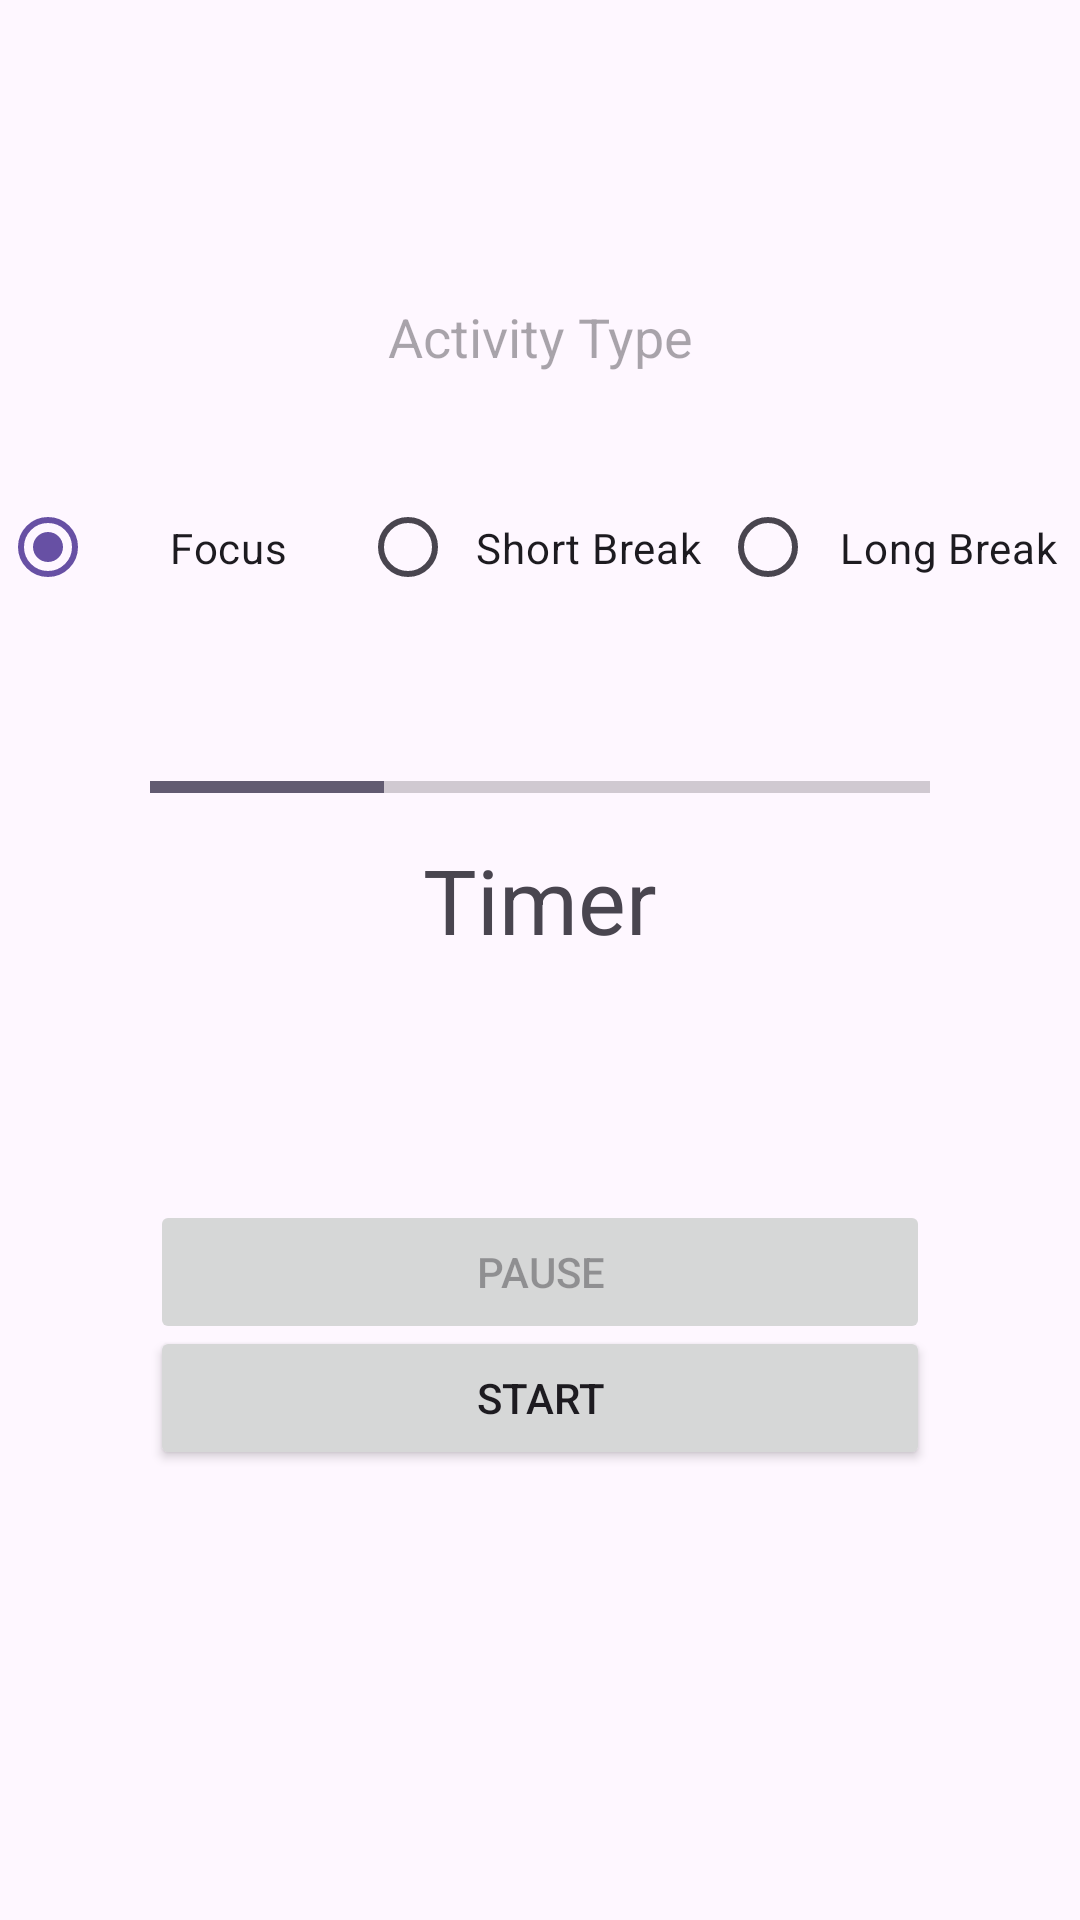

Reconstruct the res/layout file that produces this screen, plus the resources it refers to.
<!-- AndroidManifest.xml: application theme Theme.example -->
<!-- res/layout/fragment_pomodoro.xml -->
<?xml version="1.0" encoding="utf-8"?>
<FrameLayout xmlns:android="http://schemas.android.com/apk/res/android"
    xmlns:tools="http://schemas.android.com/tools"
    android:layout_width="match_parent"
    android:layout_height="match_parent"
    tools:context=".Pomodoro">

    

    <TextView
        android:id="@+id/timeLeft"
        android:layout_width="wrap_content"
        android:layout_height="wrap_content"
        android:layout_gravity="center"
        android:layout_marginLeft="50sp"
        android:layout_marginRight="50sp"
        android:layout_marginBottom="20sp"
        android:text="Timer"
        android:textSize="30sp" />

    <Button
        android:id="@+id/startStop"
        android:layout_width="match_parent"
        android:layout_height="wrap_content"
        android:layout_gravity="bottom"
        android:layout_marginLeft="50sp"
        android:layout_marginRight="50sp"
        android:layout_marginBottom="150sp"
        android:text="Start" />

    <EditText
        android:id="@+id/activity"
        android:background="@null"
        android:layout_width="match_parent"
        android:layout_height="wrap_content"
        android:layout_marginTop="100sp"
        android:hint="Activity Type"
        android:textAlignment="center"
        android:singleLine="true"/>

    <RadioGroup
        android:id="@+id/selectType"
        android:layout_width="match_parent"
        android:layout_height="65dp"
        android:layout_marginTop="150sp"
        android:checkedButton="@id/FocusButton"
        android:orientation="horizontal">

        <RadioButton
            android:id="@+id/FocusButton"
            android:layout_width="0dp"
            android:layout_height="match_parent"
            android:layout_weight="1"
            android:text="Focus"
            android:textAlignment="center" />

        <RadioButton
            android:id="@+id/sBreakButton"
            android:layout_width="0dp"
            android:layout_height="65dp"
            android:layout_weight="1"
            android:text="Short Break"
            android:textAlignment="center" />

        <RadioButton
            android:id="@+id/lBreakButton"
            android:layout_width="0dp"
            android:layout_height="65dp"
            android:layout_weight="1"
            android:text="Long Break"
            android:textAlignment="center" />

    </RadioGroup>

    <Button
        android:id="@+id/pauseButton"
        android:layout_width="match_parent"
        android:layout_height="wrap_content"
        android:layout_marginLeft="50sp"
        android:layout_marginTop="400sp"
        android:layout_marginRight="50sp"
        android:enabled="false"
        android:text="Pause" />

    <ProgressBar
        android:id="@+id/progressBar"
        style="?android:attr/progressBarStyleHorizontal"
        android:layout_width="match_parent"
        android:layout_height="65dp"
        android:layout_marginLeft="50sp"
        android:layout_marginTop="230sp"
        android:layout_marginRight="50sp"
        android:progress="30" />

</FrameLayout>
<!-- resources referenced by this layout -->
<resources>
  <style name="Theme.example" parent="Base.Theme.example" />
  <style name="Base.Theme.example" parent="Theme.Material3.DayNight.NoActionBar">
          
          
      </style>
</resources>
